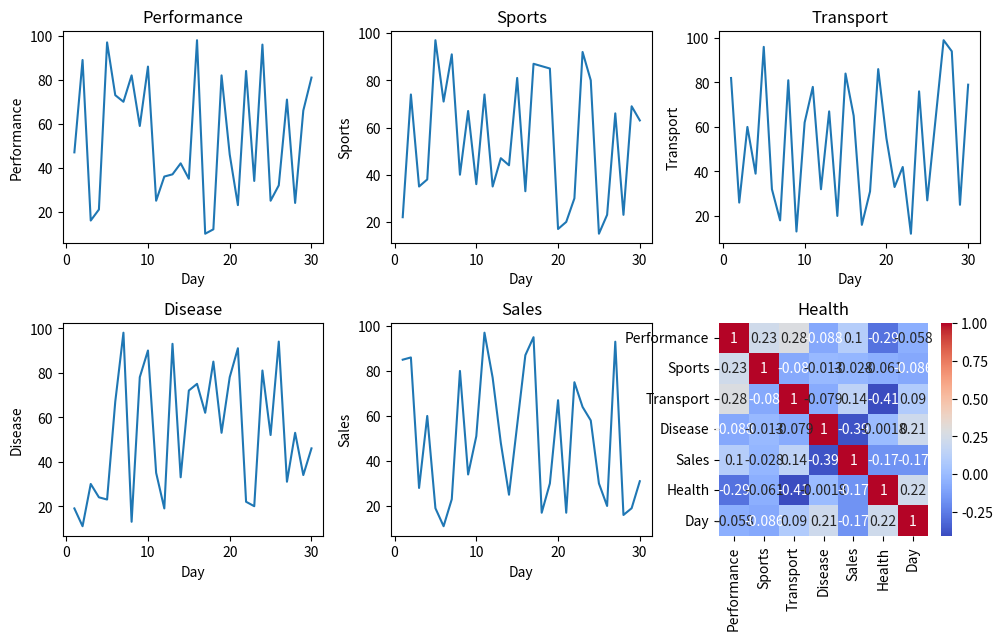

The matplotlib source for this figure:
import numpy as np, pandas as pd, matplotlib.pyplot as plt, seaborn as sns

np.random.seed(1)
df = pd.DataFrame(np.random.randint(10,100,(30,6)),
    columns=["Performance","Sports","Transport","Disease","Sales","Health"])
df["Day"] = range(1,31)

print(df.describe())

plt.figure(figsize=(10,6))
for i,c in enumerate(df.columns[:-1],1):
    plt.subplot(2,3,i)
    sns.lineplot(x="Day", y=c, data=df); plt.title(c)

plt.tight_layout(); plt.show()
sns.heatmap(df.corr(), annot=True, cmap="coolwarm"); plt.show()